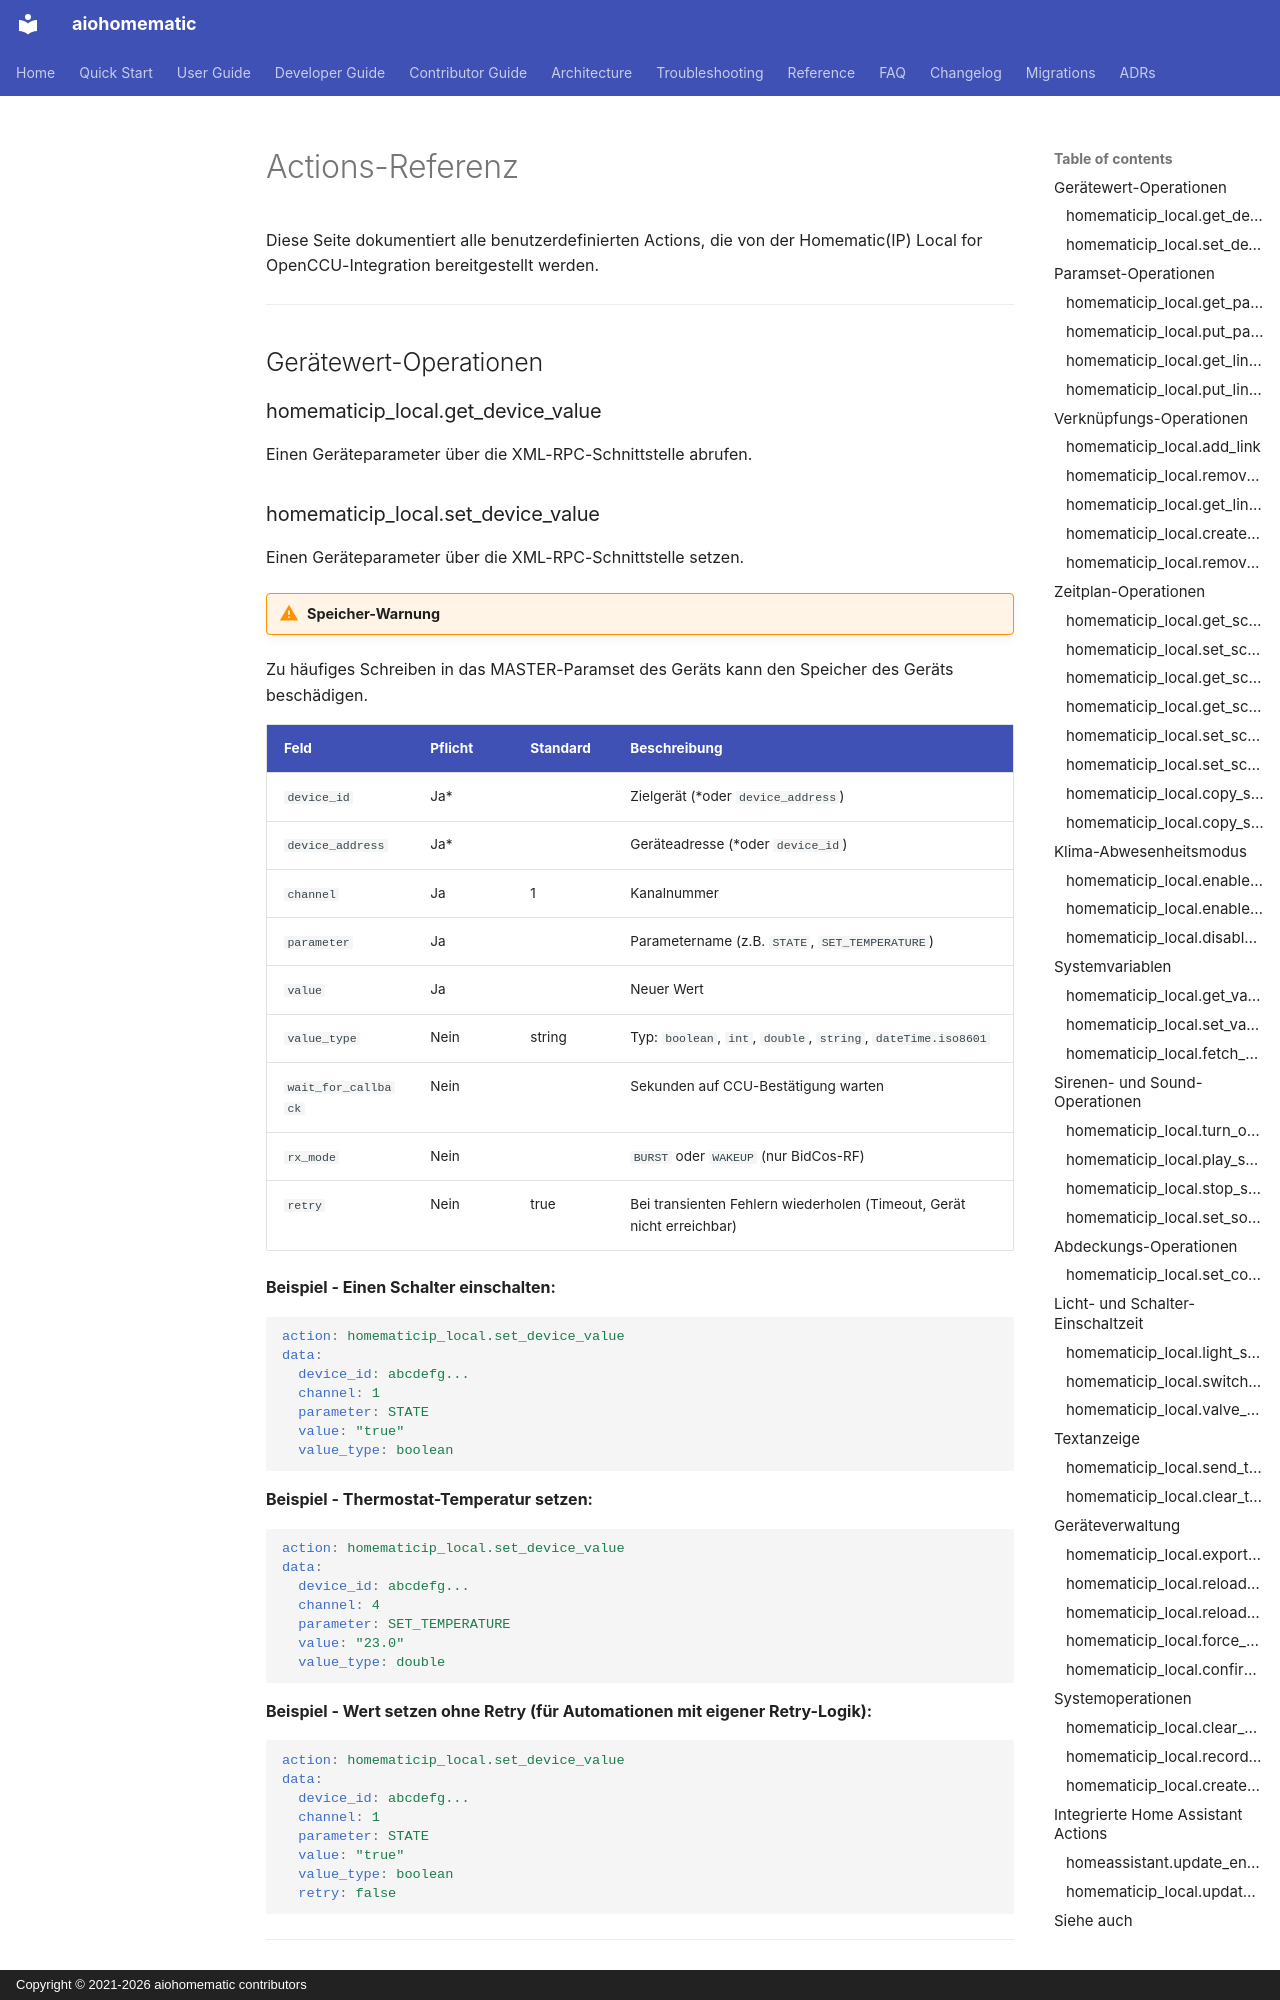

repository: SukramJ/aiohomematic · page: user/features/homeassistant_actions.de/index.html · generator: mkdocs · copyright: Copyright © 2021-2026 aiohomematic contributors

---
translation_source: docs/user/features/homeassistant_actions.md
translation_date: 2026-04-01
translation_source_hash: 4e8e07accf4c
---

# Actions-Referenz

Diese Seite dokumentiert alle benutzerdefinierten Actions, die von der Homematic(IP) Local for OpenCCU-Integration bereitgestellt werden.

---

## Gerätewert-Operationen

### homematicip_local.get_device_value

Einen Geräteparameter über die XML-RPC-Schnittstelle abrufen.

### homematicip_local.set_device_value

Einen Geräteparameter über die XML-RPC-Schnittstelle setzen.

!!! warning "Speicher-Warnung"
Zu häufiges Schreiben in das MASTER-Paramset des Geräts kann den Speicher des Geräts beschädigen.

| Feld                | Pflicht | Standard | Beschreibung                                                          |
| ------------------- | ------- | -------- | --------------------------------------------------------------------- |
| `device_id`         | Ja\*    |          | Zielgerät (\*oder `device_address`)                                   |
| `device_address`    | Ja\*    |          | Geräteadresse (\*oder `device_id`)                                    |
| `channel`           | Ja      | 1        | Kanalnummer                                                           |
| `parameter`         | Ja      |          | Parametername (z.B. `STATE`, `SET_TEMPERATURE`)                       |
| `value`             | Ja      |          | Neuer Wert                                                            |
| `value_type`        | Nein    | string   | Typ: `boolean`, `int`, `double`, `string`, `dateTime.iso8601`         |
| `wait_for_callback` | Nein    |          | Sekunden auf CCU-Bestätigung warten                                   |
| `rx_mode`           | Nein    |          | `BURST` oder `WAKEUP` (nur BidCos-RF)                                 |
| `retry`             | Nein    | true     | Bei transienten Fehlern wiederholen (Timeout, Gerät nicht erreichbar) |

**Beispiel - Einen Schalter einschalten:**

```yaml
action: homematicip_local.set_device_value
data:
  device_id: abcdefg...
  channel: 1
  parameter: STATE
  value: "true"
  value_type: boolean
```

**Beispiel - Thermostat-Temperatur setzen:**

```yaml
action: homematicip_local.set_device_value
data:
  device_id: abcdefg...
  channel: 4
  parameter: SET_TEMPERATURE
  value: "23.0"
  value_type: double
```

**Beispiel - Wert setzen ohne Retry (für Automationen mit eigener Retry-Logik):**

```yaml
action: homematicip_local.set_device_value
data:
  device_id: abcdefg...
  channel: 1
  parameter: STATE
  value: "true"
  value_type: boolean
  retry: false
```

---

## Paramset-Operationen
